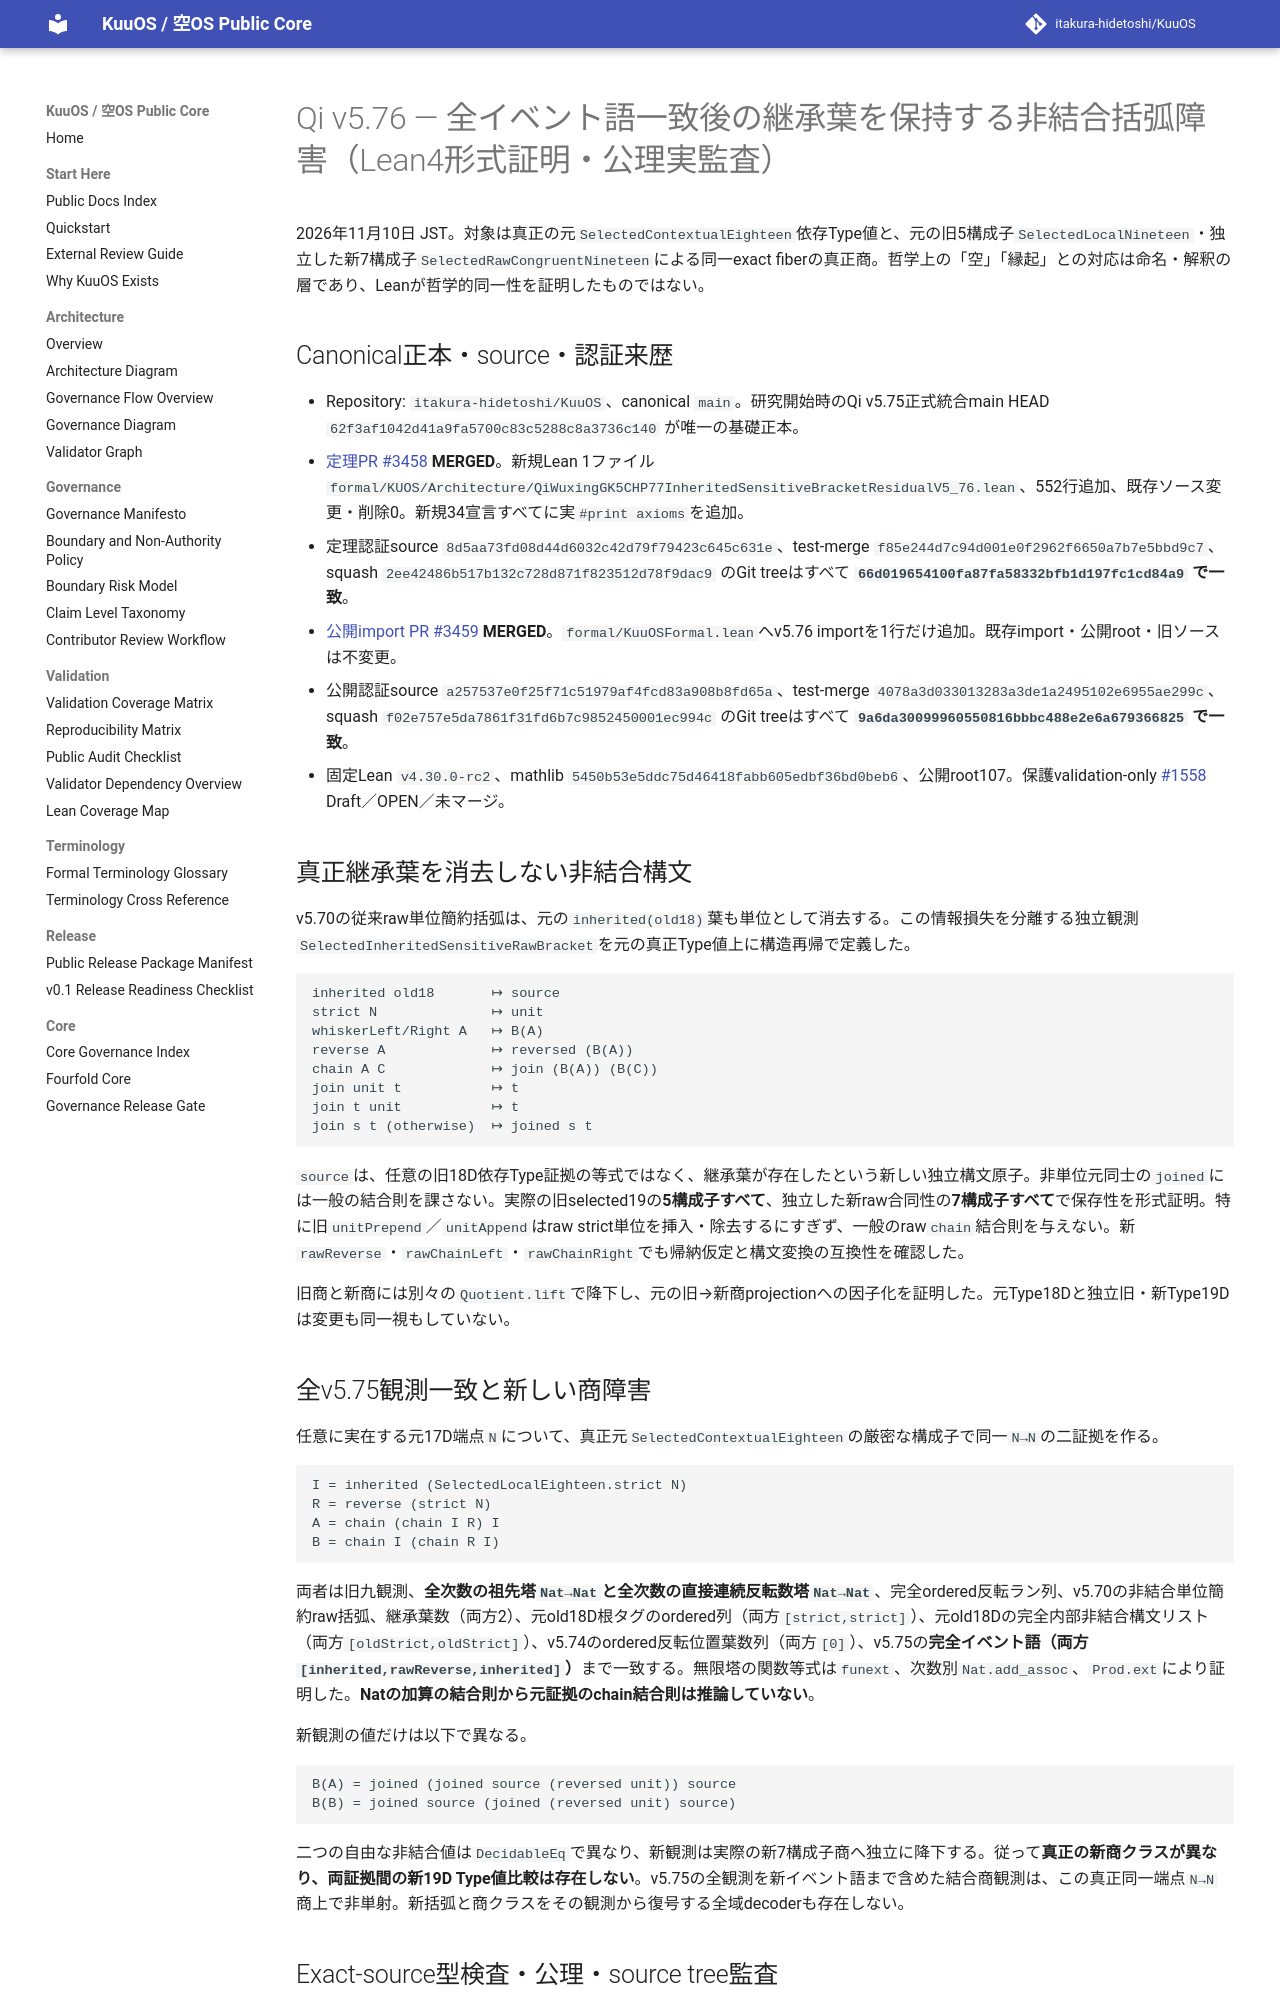

repository: itakura-hidetoshi/KuuOS · page: formal/Qi-v5_76-inherited-sensitive-nonassociative-bracket-verified-20261110/index.html · generator: mkdocs

# Qi v5.76 — 全イベント語一致後の継承葉を保持する非結合括弧障害（Lean4形式証明・公理実監査）

2026年11月10日 JST。対象は真正の元`SelectedContextualEighteen`依存Type値と、元の旧5構成子`SelectedLocalNineteen`・独立した新7構成子`SelectedRawCongruentNineteen`による同一exact fiberの真正商。哲学上の「空」「縁起」との対応は命名・解釈の層であり、Leanが哲学的同一性を証明したものではない。

## Canonical正本・source・認証来歴

- Repository: `itakura-hidetoshi/KuuOS`、canonical `main`。研究開始時のQi v5.75正式統合main HEAD `62f3af1042d41a9fa5700c83c5288c8a3736c140` が唯一の基礎正本。
- [定理PR #3458](https://github.com/itakura-hidetoshi/KuuOS/pull/3458) **MERGED**。新規Lean 1ファイル `formal/KUOS/Architecture/QiWuxingGK5CHP77InheritedSensitiveBracketResidualV5_76.lean`、552行追加、既存ソース変更・削除0。新規34宣言すべてに実`#print axioms`を追加。
- 定理認証source `8d5aa73fd08d44d6032c42d79f79423c645c631e`、test-merge `f85e244d7c94d001e0f2962f6650a7b7e5bbd9c7`、squash `2ee42486b517b132c728d871f823512d78f9dac9` のGit treeはすべて **`66d019654100fa87fa58332bfb1d197fc1cd84a9` で一致**。
- [公開import PR #3459](https://github.com/itakura-hidetoshi/KuuOS/pull/3459) **MERGED**。`formal/KuuOSFormal.lean`へv5.76 importを1行だけ追加。既存import・公開root・旧ソースは不変更。
- 公開認証source `a257537e0f25f71c51979af4fcd83a908b8fd65a`、test-merge `4078a3d033013283a3de1a2495102e6955ae299c`、squash `f02e757e5da7861f31fd6b7c9852450001ec994c` のGit treeはすべて **`9a6da30099960550816bbbc488e2e6a679366825` で一致**。
- 固定Lean `v4.30.0-rc2`、mathlib `5450b53e5ddc75d46418fabb605edbf36bd0beb6`、公開root107。保護validation-only [#1558](https://github.com/itakura-hidetoshi/KuuOS/pull/1558) Draft／OPEN／未マージ。

## 真正継承葉を消去しない非結合構文

v5.70の従来raw単位簡約括弧は、元の`inherited(old18)`葉も単位として消去する。この情報損失を分離する独立観測`SelectedInheritedSensitiveRawBracket`を元の真正Type値上に構造再帰で定義した。

```text
inherited old18       ↦ source
strict N              ↦ unit
whiskerLeft/Right A   ↦ B(A)
reverse A             ↦ reversed (B(A))
chain A C             ↦ join (B(A)) (B(C))
join unit t           ↦ t
join t unit           ↦ t
join s t (otherwise)  ↦ joined s t
```

`source`は、任意の旧18D依存Type証拠の等式ではなく、継承葉が存在したという新しい独立構文原子。非単位元同士の`joined`には一般の結合則を課さない。実際の旧selected19の**5構成子すべて**、独立した新raw合同性の**7構成子すべて**で保存性を形式証明。特に旧`unitPrepend`／`unitAppend`はraw strict単位を挿入・除去するにすぎず、一般のraw`chain`結合則を与えない。新`rawReverse`・`rawChainLeft`・`rawChainRight`でも帰納仮定と構文変換の互換性を確認した。

旧商と新商には別々の`Quotient.lift`で降下し、元の旧→新商projectionへの因子化を証明した。元Type18Dと独立旧・新Type19Dは変更も同一視もしていない。

## 全v5.75観測一致と新しい商障害

任意に実在する元17D端点`N`について、真正元`SelectedContextualEighteen`の厳密な構成子で同一`N→N`の二証拠を作る。

```text
I = inherited (SelectedLocalEighteen.strict N)
R = reverse (strict N)
A = chain (chain I R) I
B = chain I (chain R I)
```

両者は旧九観測、**全次数の祖先塔`Nat→Nat`と全次数の直接連続反転数塔`Nat→Nat`**、完全ordered反転ラン列、v5.70の非結合単位簡約raw括弧、継承葉数（両方2）、元old18D根タグのordered列（両方`[strict,strict]`）、元old18Dの完全内部非結合構文リスト（両方`[oldStrict,oldStrict]`）、v5.74のordered反転位置葉数列（両方`[0]`）、v5.75の**完全イベント語（両方`[inherited,rawReverse,inherited]`）**まで一致する。無限塔の関数等式は`funext`、次数別`Nat.add_assoc`、`Prod.ext`により証明した。**Natの加算の結合則から元証拠のchain結合則は推論していない**。

新観測の値だけは以下で異なる。

```text
B(A) = joined (joined source (reversed unit)) source
B(B) = joined source (joined (reversed unit) source)
```

二つの自由な非結合値は`DecidableEq`で異なり、新観測は実際の新7構成子商へ独立に降下する。従って**真正の新商クラスが異なり、両証拠間の新19D Type値比較は存在しない**。v5.75の全観測を新イベント語まで含めた結合商観測は、この真正同一端点`N→N`商上で非単射。新括弧と商クラスをその観測から復号する全域decoderも存在しない。
